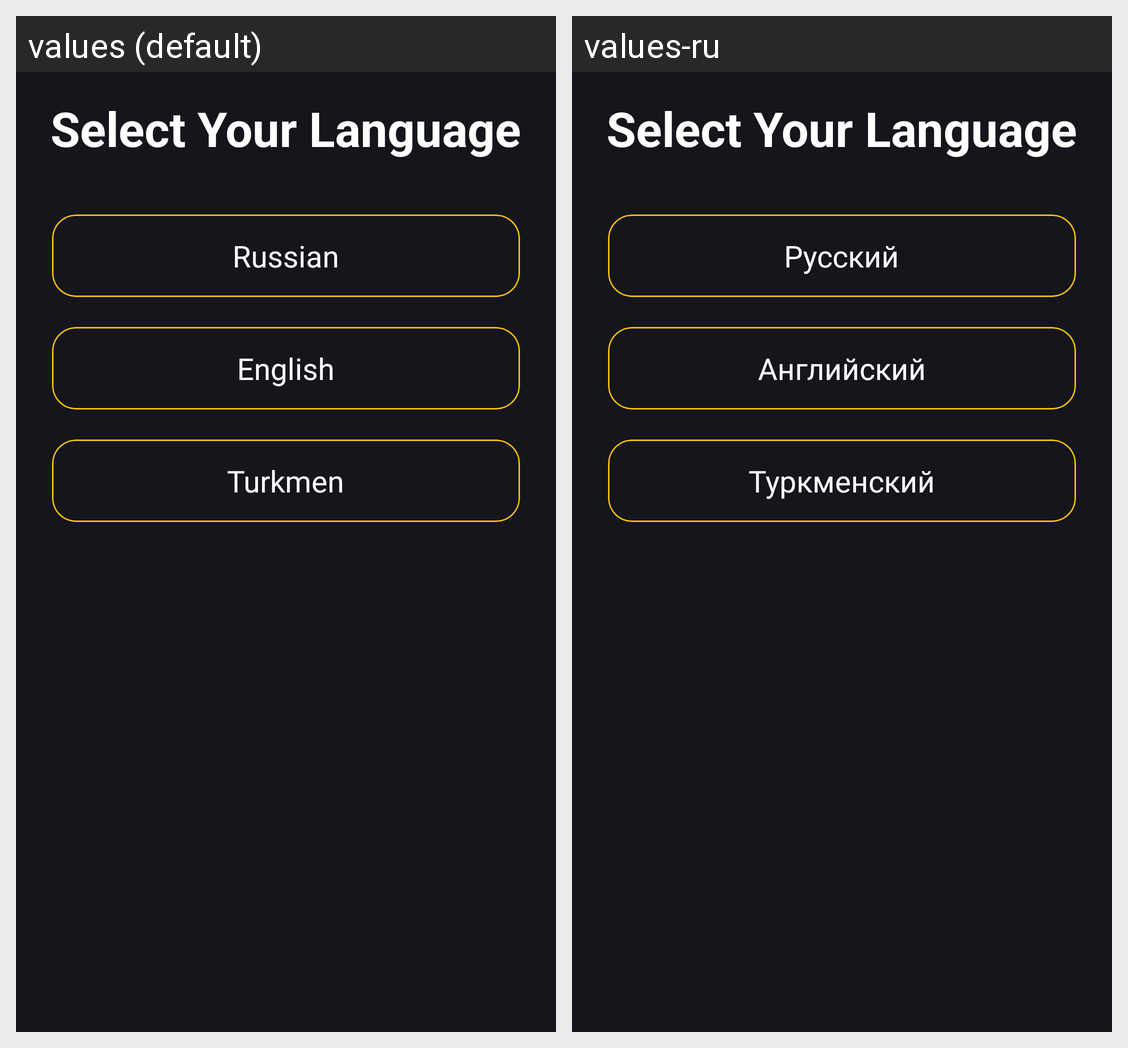

The same Android screen rendered under two of its app's locales, left to right. List the strings drawn on it with the default value and each locale's translation.
Android screen res/layout/fragment_language.xml rendered under 2 locales, left to right: values (default), values-ru. Device: Nexus 5 (rendered at 1080×1920; each locale shown at half size, 540×960, under a caption strip naming it); theme StatusBar.
Strings drawn on this screen, with the default value and each locale's value (text and hints the layout hard-codes, and strings that could not be matched under every locale, appear in the picture but are not listed):

text_russian
  values: Russian
  values-ru: Русский

text_english
  values: English
  values-ru: Английский

text_turkmen
  values: Turkmen
  values-ru: Туркменский
